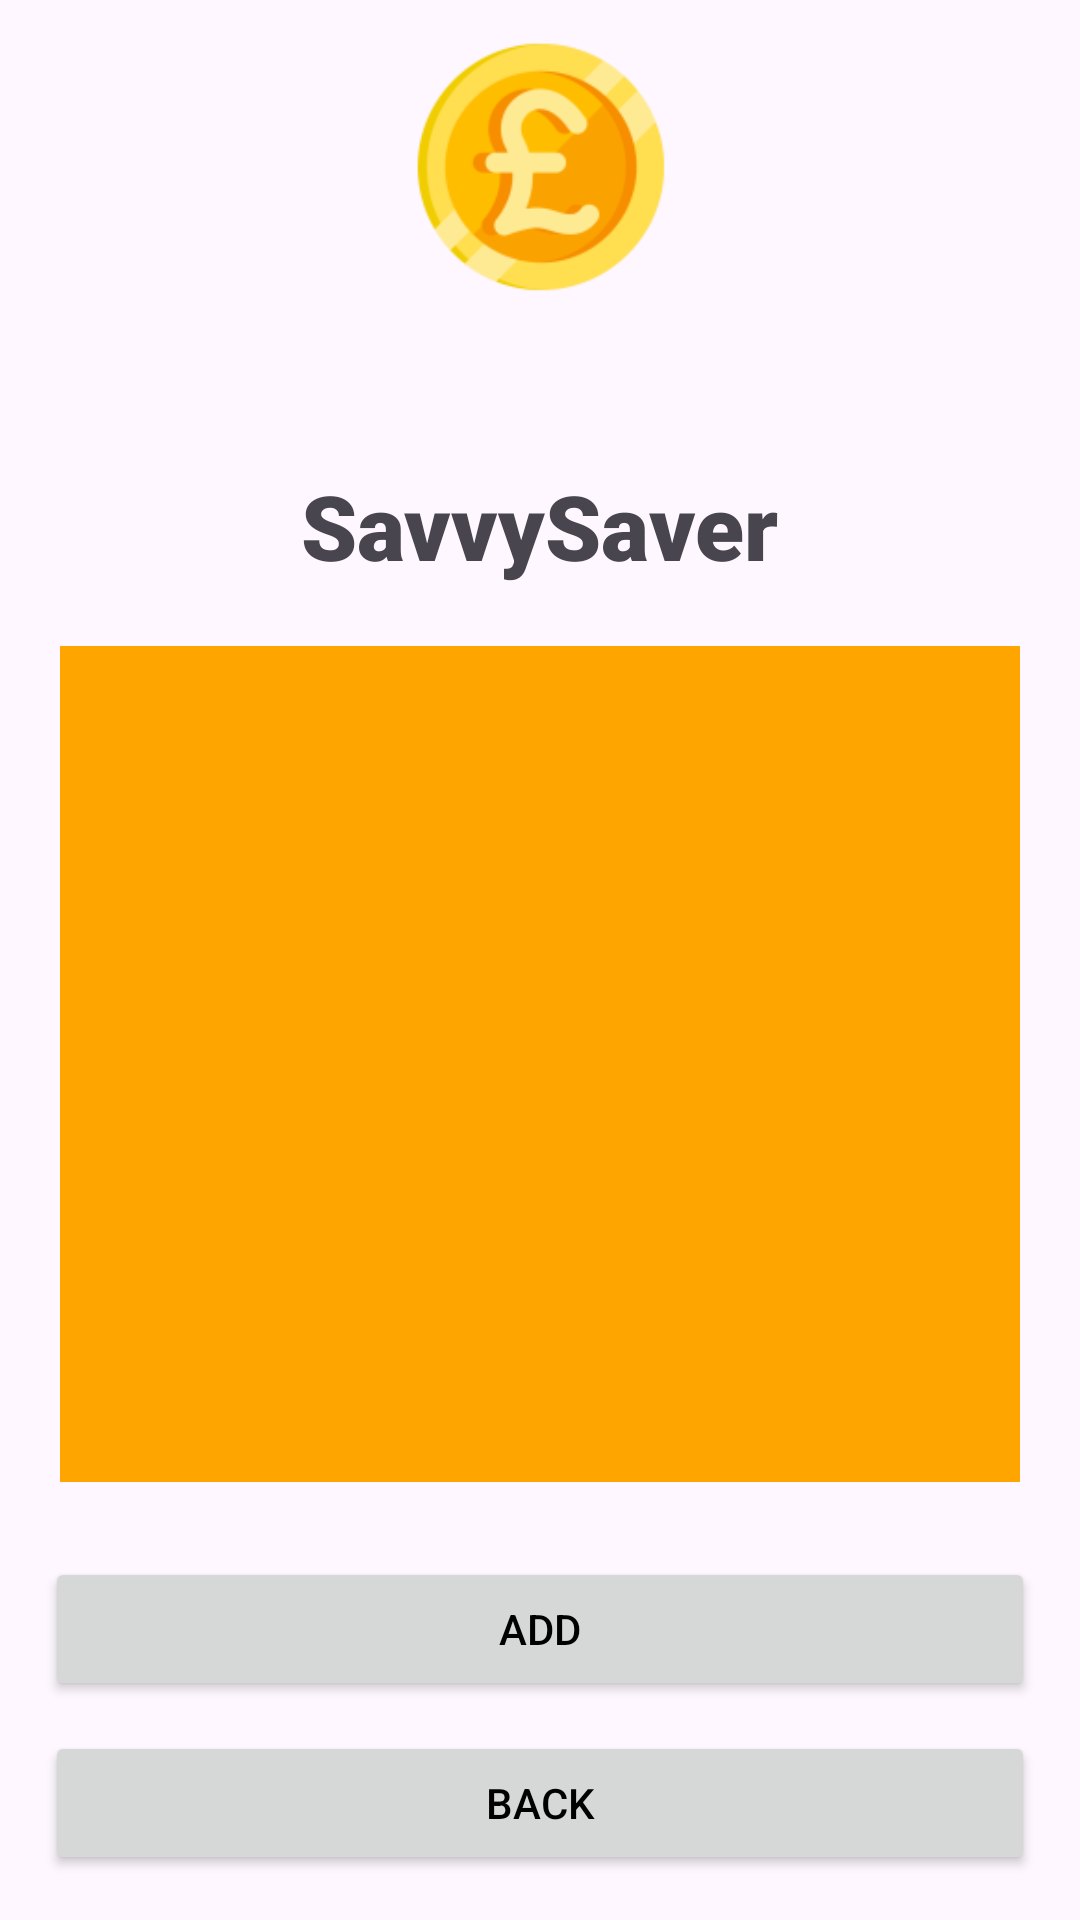

Reconstruct the res/layout file that produces this screen, plus the resources it refers to.
<!-- AndroidManifest.xml: application theme Theme.SavvySaver -->
<!-- res/layout/activity_expense_history.xml -->
<?xml version="1.0" encoding="utf-8"?>
<layout xmlns:android="http://schemas.android.com/apk/res/android"
    xmlns:app="http://schemas.android.com/apk/res-auto"
    xmlns:tools="http://schemas.android.com/tools">

    <data>

    </data>

    <androidx.constraintlayout.widget.ConstraintLayout
        android:id="@+id/main"
        android:layout_width="match_parent"
        android:layout_height="match_parent"
        tools:context=".ExpenseHistoryActivity">


        <ImageView
            android:id="@+id/imageLogo"
            android:layout_width="200dp"
            android:layout_height="200dp"
            android:contentDescription="@string/logo"
            app:layout_constraintBottom_toBottomOf="parent"
            app:layout_constraintBottom_toTopOf="@id/TextLogo"
            app:layout_constraintEnd_toEndOf="parent"
            app:layout_constraintStart_toStartOf="parent"
            app:srcCompat="@mipmap/ic_launcher_foreground" />

        <TextView
            android:id="@+id/TextLogo"
            android:layout_width="wrap_content"
            android:layout_height="wrap_content"
            android:text="@string/app_name"
            android:textSize="30sp"
            android:layout_marginTop="10dp"
            android:layout_marginBottom="300dp"
            android:fontFamily="sans-serif-black"
            app:layout_constraintBottom_toBottomOf="parent"
            app:layout_constraintEnd_toEndOf="parent"
            app:layout_constraintStart_toStartOf="parent"
            app:layout_constraintTop_toTopOf="parent" />








        <androidx.recyclerview.widget.RecyclerView
            android:id="@+id/expenseRecyclerView"
            android:layout_width="match_parent"
            android:layout_height="0dp"
            app:layout_constraintEnd_toEndOf="parent"
            app:layout_constraintStart_toStartOf="parent"
            app:layout_constraintBottom_toTopOf="@id/buttonLayout"
            app:layout_constraintTop_toBottomOf="@id/TextLogo"
            android:layout_margin="20dp"
            tools:listitem="@layout/item_category_total"
            android:background="@color/orange"
            />

        <LinearLayout
            android:id="@+id/buttonLayout"
            android:layout_width="match_parent"
            android:layout_height="wrap_content"
            android:orientation="vertical"
            android:gravity="center"
            android:layout_margin="10dp"
            app:layout_constraintStart_toStartOf="parent"
            app:layout_constraintEnd_toEndOf="parent"
            app:layout_constraintBottom_toBottomOf="parent">



            <Button
                android:id="@+id/AddExpense"
                android:layout_width="match_parent"
                android:layout_height="wrap_content"
                android:layout_margin="5dp"
                android:text="@string/AddButton"
                android:textColor="@color/black" />

            <Button
                android:id="@+id/backButton"
                android:layout_width="match_parent"
                android:layout_height="wrap_content"
                android:layout_margin="5dp"
                android:text="@string/BackButton"
                android:textColor="@color/black" />
        </LinearLayout>


    </androidx.constraintlayout.widget.ConstraintLayout>
</layout>
<!-- res/layout/item_category_total.xml (included above) -->
<?xml version="1.0" encoding="utf-8"?>
<layout xmlns:android="http://schemas.android.com/apk/res/android">

    <data>
        <variable
            name="CategoryTotal"
            type="co.uk.bbk.savvysaver.CategoryTotal" />
    </data>

    <LinearLayout
        android:layout_width="match_parent"
        android:layout_height="wrap_content"
        android:orientation="horizontal"
        android:padding="16dp">

        <TextView
            android:id="@+id/categoryName"
            android:layout_width="0dp"
            android:layout_height="wrap_content"
            android:layout_weight="1"
            android:textSize="16sp"
            android:textColor="@android:color/black" />

        <TextView
            android:id="@+id/categoryTotal"
            android:layout_width="wrap_content"
            android:layout_height="wrap_content"
            android:textSize="14sp"
            android:textColor="@android:color/black" />
    </LinearLayout>
</layout>
<!-- resources referenced by this layout -->
<resources>
  <color name="black">#FF000000</color>
  <color name="orange">#FFFFA500</color>
  <!-- mipmap ic_launcher_foreground: webp bitmap (mipmap-hdpi, 2702 bytes) -->
  <string name="AddButton">Add</string>
  <string name="BackButton">Back</string>
  <string name="app_name">SavvySaver</string>
  <string name="logo">logo</string>
  <style name="Theme.SavvySaver" parent="Base.Theme.SavvySaver" />
  <style name="Base.Theme.SavvySaver" parent="Theme.Material3.DayNight.NoActionBar">
          
          
          <item name="colorPrimary">@color/my_light_primary</item>
          <item name="colorPrimaryDark">@color/my_dark_primary</item>
      </style>
  <color name="my_light_primary">#E4AD08</color>
  <color name="my_dark_primary">#BF9410</color>
</resources>
